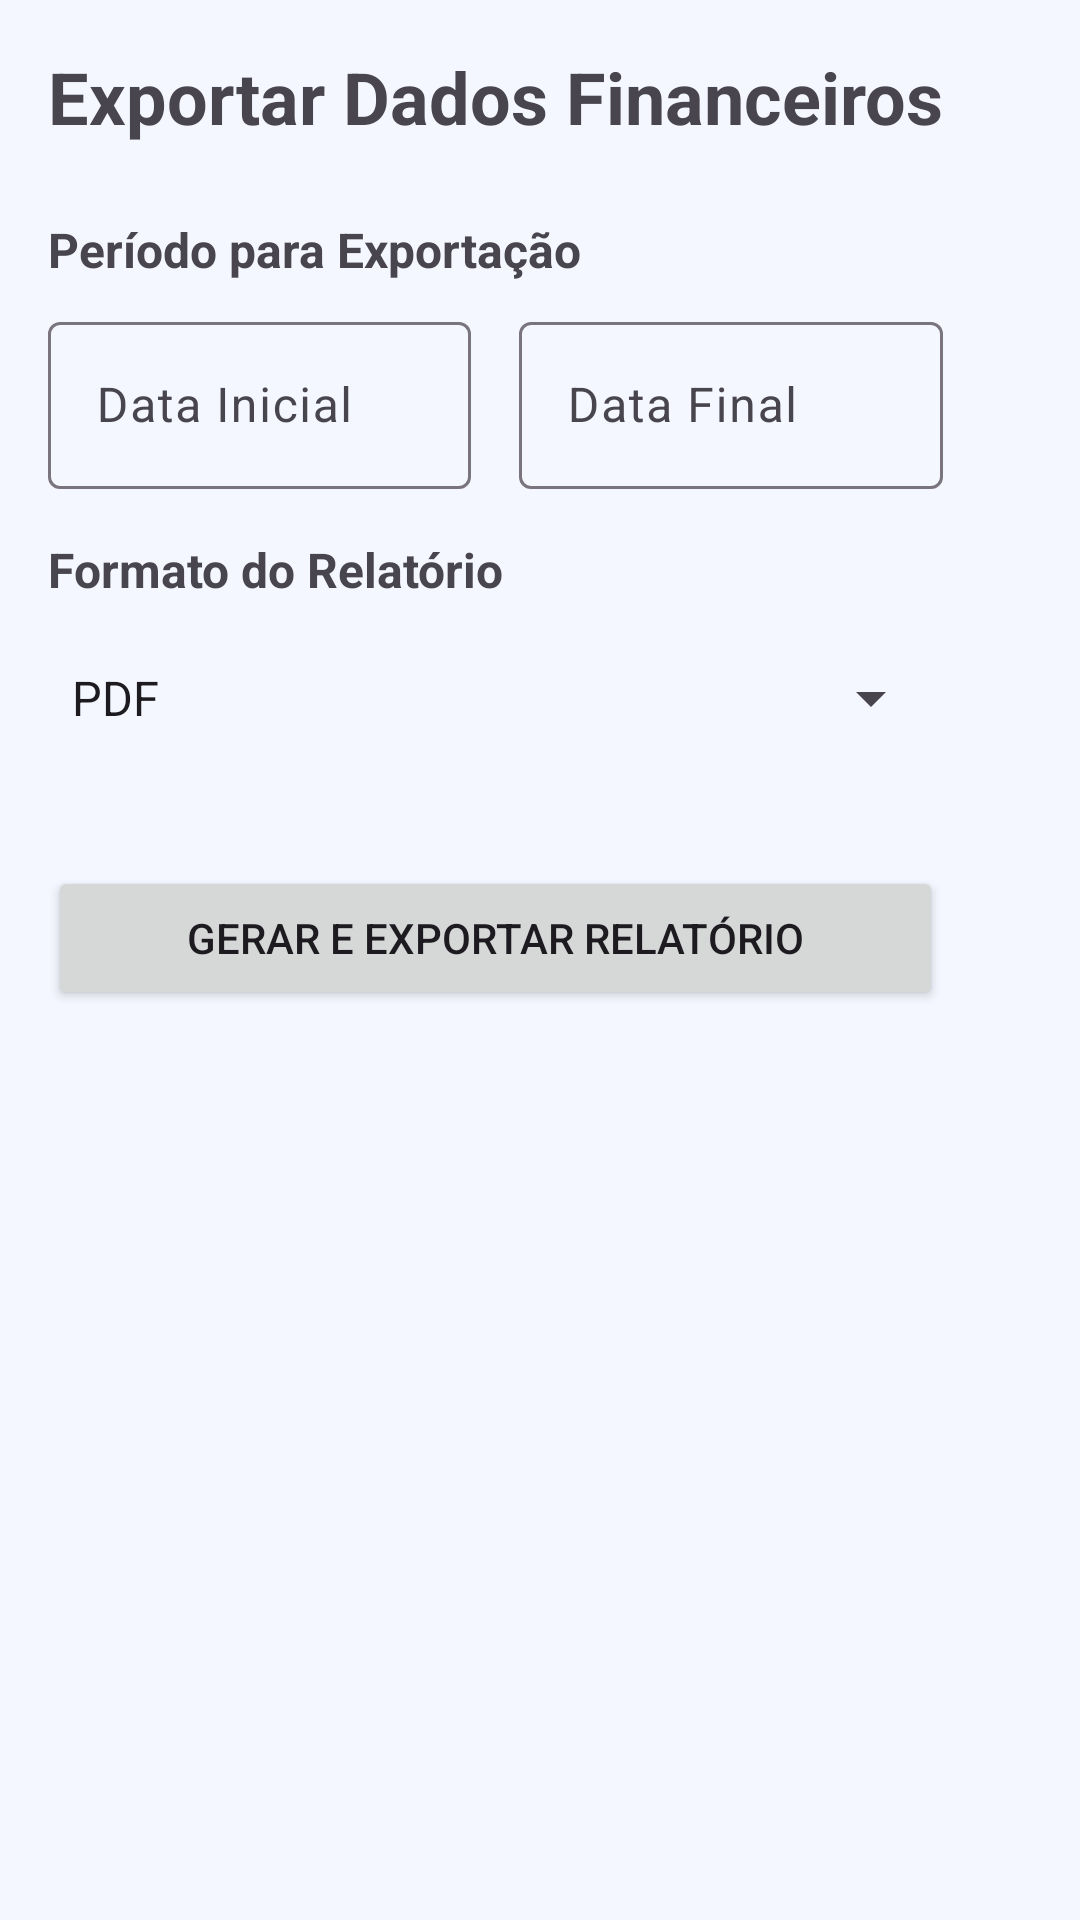

Reconstruct the res/layout file that produces this screen, plus the resources it refers to.
<!-- AndroidManifest.xml: application theme Theme.ControleFinanceiro -->
<!-- res/layout/fragment_export_data.xml -->
<?xml version="1.0" encoding="utf-8"?>
<ScrollView
    xmlns:android="http://schemas.android.com/apk/res/android"
    xmlns:app="http://schemas.android.com/apk/res-auto"
    xmlns:tools="http://schemas.android.com/tools"
    android:layout_width="match_parent"
    android:layout_height="match_parent"
    android:padding="16dp"
    tools:context="br.edu.utfpr.controlefinanceiro.presentention.reports.ExportDataFragment">

    <LinearLayout
        android:layout_width="wrap_content"
        android:layout_height="wrap_content"
        android:orientation="vertical">

        <TextView
            android:id="@+id/tv_title"
            android:layout_width="wrap_content"
            android:layout_height="wrap_content"
            android:text="Exportar Dados Financeiros"
            android:textSize="24sp"
            android:textStyle="bold"
            android:layout_marginBottom="24dp" />

        <TextView
            android:layout_width="wrap_content"
            android:layout_height="wrap_content"
            android:text="Período para Exportação"
            android:textSize="16sp"
            android:textStyle="bold"
            android:layout_marginBottom="8dp"/>

        <LinearLayout
            android:layout_width="match_parent"
            android:layout_height="wrap_content"
            android:orientation="horizontal"
            android:layout_marginBottom="16dp">

            <com.google.android.material.textfield.TextInputLayout
                android:layout_width="0dp"
                android:layout_height="wrap_content"
                android:layout_weight="1"
                android:hint="Data Inicial"
                android:layout_marginEnd="8dp">
                <com.google.android.material.textfield.TextInputEditText
                    android:id="@+id/et_start_date"
                    android:layout_width="match_parent"
                    android:layout_height="wrap_content"
                    android:focusable="false"
                    android:clickable="true"
                    android:inputType="date"/>
            </com.google.android.material.textfield.TextInputLayout>

            <com.google.android.material.textfield.TextInputLayout
                android:layout_width="0dp"
                android:layout_height="wrap_content"
                android:layout_weight="1"
                android:hint="Data Final"
                android:layout_marginStart="8dp">
                <com.google.android.material.textfield.TextInputEditText
                    android:id="@+id/et_end_date"
                    android:layout_width="match_parent"
                    android:layout_height="wrap_content"
                    android:focusable="false"
                    android:clickable="true"
                    android:inputType="date"/>
            </com.google.android.material.textfield.TextInputLayout>
        </LinearLayout>

        <TextView
            android:layout_width="wrap_content"
            android:layout_height="wrap_content"
            android:text="Formato do Relatório"
            android:textSize="16sp"
            android:textStyle="bold"
            android:layout_marginBottom="8dp"/>

        <Spinner
            android:id="@+id/spinner_format"
            android:layout_width="match_parent"
            android:layout_height="wrap_content"
            android:minHeight="48dp"
            android:entries="@array/export_formats"
            android:layout_marginBottom="32dp"/>

        <Button
            android:id="@+id/btn_export"
            android:layout_width="match_parent"
            android:layout_height="wrap_content"
            android:text="Gerar e Exportar Relatório"/>

        <ProgressBar
            android:id="@+id/progress_bar"
            android:layout_width="wrap_content"
            android:layout_height="wrap_content"
            android:layout_gravity="center"
            android:layout_marginTop="16dp"
            android:visibility="gone"/>

    </LinearLayout>
</ScrollView>
<!-- resources referenced by this layout -->
<resources>
  <string-array name="export_formats">
          <item>PDF</item>
          <item>EXCEL</item>
      </string-array>
  <style name="Theme.ControleFinanceiro" parent="Base.Theme.ControleFinanceiro" />
  <style name="Base.Theme.ControleFinanceiro" parent="Theme.Material3.DayNight.NoActionBar">
  
          <item name="colorPrimary">@color/light_blue_start</item>
          <item name="colorSecondary">@color/light_blue_end</item>
          <item name="android:colorBackground">@color/light_background</item>
          <item name="colorSurface">@color/light_card</item>
          <item name="colorOnPrimary">@color/white</item>
          <item name="colorOnSecondary">@color/white</item>
          <item name="colorOnBackground">@color/light_text_primary</item>
          <item name="colorOnSurface">@color/light_text_primary</item>
  
          <item name="android:statusBarColor">@color/light_background</item>
          <item name="android:windowLightStatusBar">true</item> <item name="gradientButtonBackground">@drawable/bg_gradient_button_light</item>
          <item name="textInputBackground">@drawable/bg_edittext_light</item>
          <item name="colorTextPrimary">@color/light_text_primary</item>
          <item name="colorTextSecondary">@color/light_text_secondary</item>
      </style>
  <color name="light_blue_start">#007BFF</color>
  <color name="light_blue_end">#00C6FF</color>
  <color name="light_background">#F4F7FF</color>
  <color name="light_card">#FFFFFF</color>
  <color name="white">#FFFFFFFF</color>
  <color name="light_text_primary">#000000</color>
  <!-- drawable bg_gradient_button_light (drawable) -->
  <?xml version="1.0" encoding="utf-8"?>
  <shape xmlns:android="http://schemas.android.com/apk/res/android" android:shape="rectangle">
      <gradient
          android:angle="0"
          android:startColor="@color/light_blue_start"
          android:endColor="@color/light_blue_end"
          android:type="linear" />
      <corners android:radius="100dp" />
  </shape>
  <!-- drawable bg_edittext_light (drawable) -->
  <?xml version="1.0" encoding="utf-8"?>
  <shape xmlns:android="http://schemas.android.com/apk/res/android" android:shape="rectangle">
      <solid android:color="@color/light_card"/>
      <corners android:radius="16dp"/>
      <stroke android:width="1dp" android:color="#E0E0E0"/>
  </shape>
  <color name="light_text_secondary">#6E6E6E</color>
</resources>
